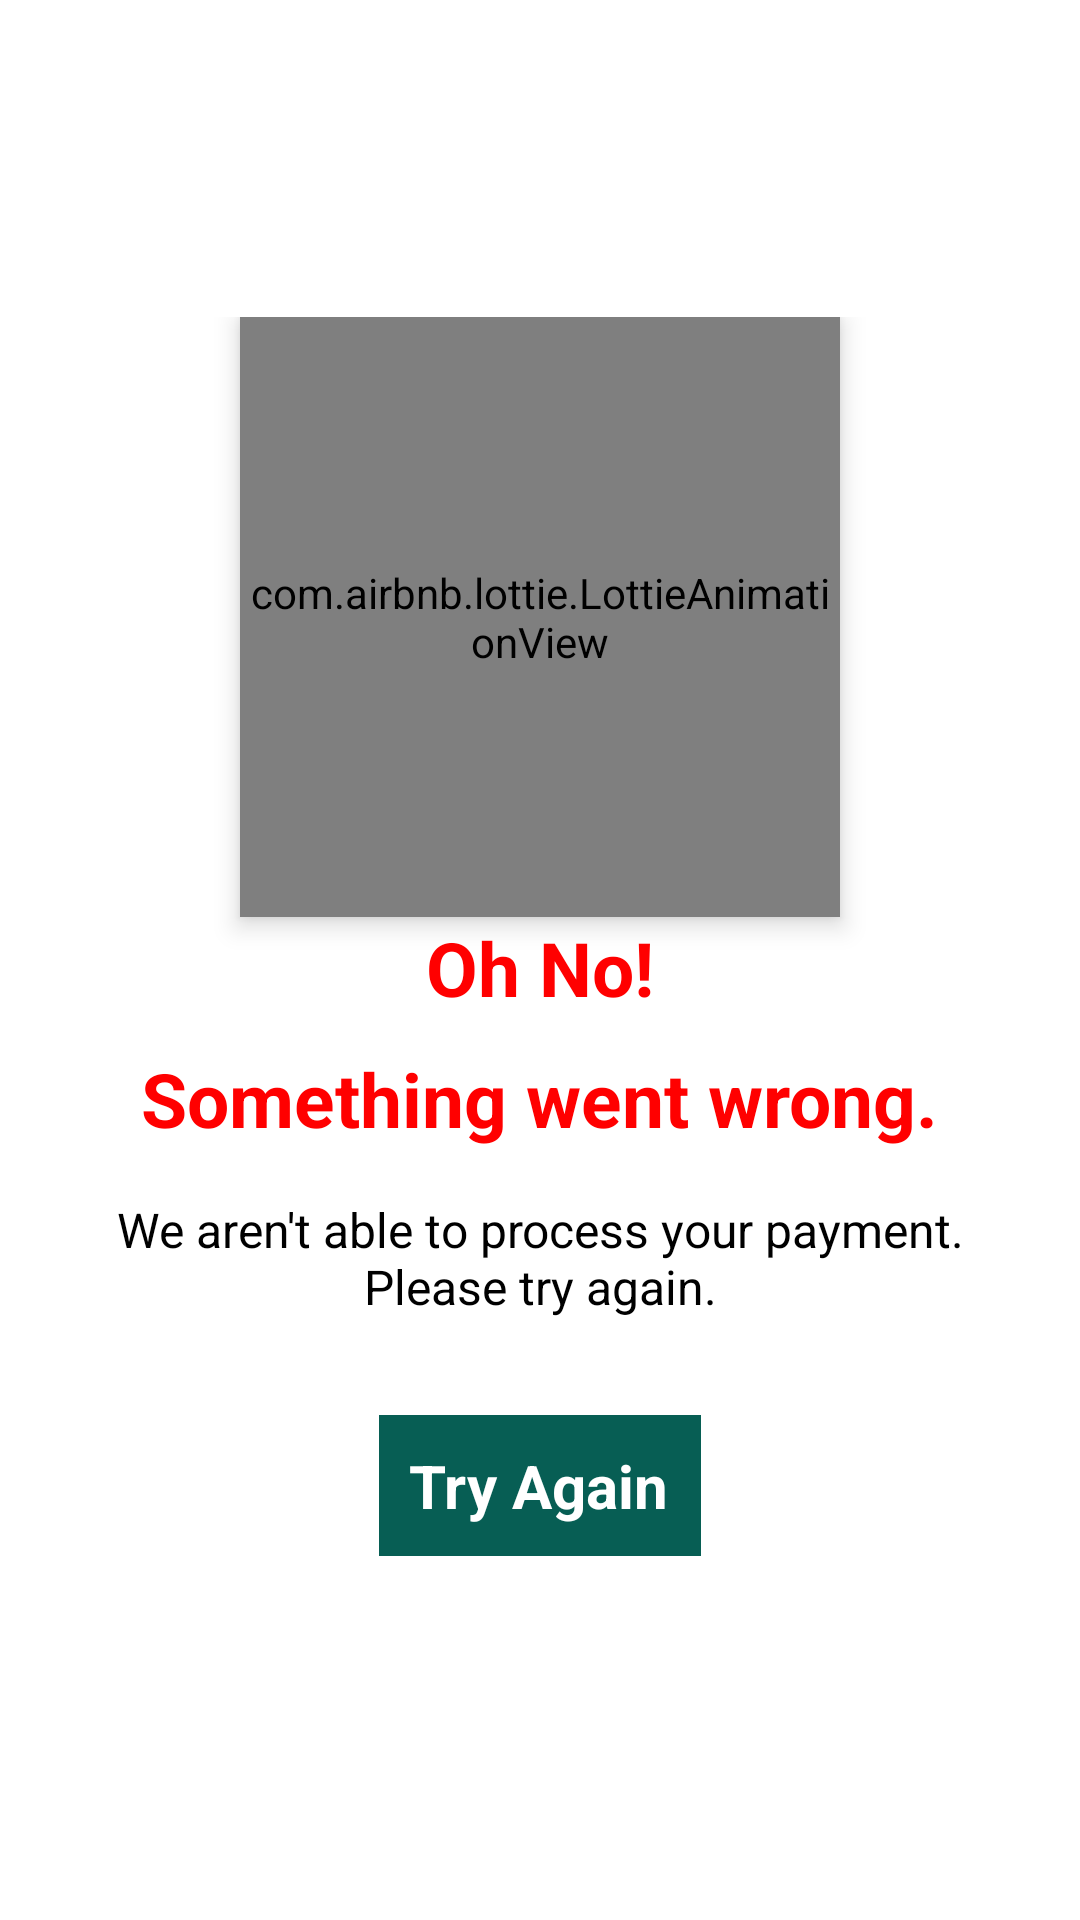

Write the Android layout XML for this screen, with the resource values it uses.
<!-- AndroidManifest.xml: application theme Theme.MilkAggregatorApplication -->
<!-- res/layout/activity_failure_screen.xml -->
<?xml version="1.0" encoding="utf-8"?>
<androidx.constraintlayout.widget.ConstraintLayout xmlns:android="http://schemas.android.com/apk/res/android"
    xmlns:app="http://schemas.android.com/apk/res-auto"
    xmlns:tools="http://schemas.android.com/tools"
    android:layout_width="match_parent"
    android:background="@color/white"
    android:layout_height="match_parent"
    tools:context=".failureScreen">

    <LinearLayout
        android:layout_width="match_parent"
        android:layout_height="wrap_content"
        android:gravity="center"
        android:padding="16dp"
        android:orientation="vertical"
        app:layout_constraintBottom_toBottomOf="parent"
        app:layout_constraintEnd_toEndOf="parent"
        app:layout_constraintStart_toStartOf="parent"
        app:layout_constraintTop_toTopOf="parent"
        tools:ignore="MissingConstraints">

        <com.airbnb.lottie.LottieAnimationView
            android:id="@+id/lottie2"
            android:layout_width="200dp"
            android:layout_height="200dp"
            app:lottie_rawRes="@raw/error1"



            android:elevation="5dp"
            app:lottie_autoPlay="true" />

        <TextView
            android:layout_width="wrap_content"
            android:layout_height="wrap_content"

            android:text="Oh No!"

            android:textColor="#FF0000"
            android:textSize="25sp"
            android:textStyle="bold"
            app:fontFamily="@font/proxima" />

        <TextView
            android:layout_width="wrap_content"
            android:layout_height="wrap_content"

            android:text="Something went wrong."
            android:layout_marginTop="10dp"

            android:textColor="#FF0000"
            android:textSize="25sp"
            android:textStyle="bold"
            app:fontFamily="@font/proxima" />

        <TextView
            android:layout_width="match_parent"
            android:layout_height="wrap_content"
            android:layout_marginTop="16dp"
            android:gravity="center"
            android:text="We aren't able to process your payment. Please try again."
            android:textColor="@color/black"
            android:textSize="16dp"

            app:fontFamily="@font/proxima" />

        <LinearLayout
            android:layout_width="wrap_content"
            android:layout_height="wrap_content"
            android:layout_marginStart="16dp"
            android:layout_marginTop="32dp"
            android:layout_marginEnd="16dp"
            android:layout_marginBottom="16dp"
            android:background="@color/green"


            android:layout_weight="1"
            android:padding="10dp"
            android:gravity="center"
            android:orientation="horizontal"
            app:layout_constraintBottom_toBottomOf="parent"
            app:layout_constraintEnd_toEndOf="parent"
            app:layout_constraintStart_toStartOf="parent"
            app:layout_constraintTop_toBottomOf="@+id/textView2"

            >

            <TextView
                android:layout_width="wrap_content"
                android:layout_height="wrap_content"
                android:id="@+id/status"

                android:layout_marginEnd="1dp"
                android:layout_weight="1"

                android:gravity="center"

                android:text="Try Again"
                android:textColor="@color/white"
                android:textSize="20sp"

                android:textStyle="bold"

                app:fontFamily="@font/proxima" />







        </LinearLayout>


    </LinearLayout>

    </androidx.constraintlayout.widget.ConstraintLayout>
<!-- resources referenced by this layout -->
<resources>
  <color name="black">#000000</color>
  <color name="green">#075E54</color>
  <color name="white">#FFFFFF</color>
  <style name="Theme.MilkAggregatorApplication" parent="Theme.MaterialComponents.Light.NoActionBar">
          
          <item name="colorPrimary">@color/green</item>
          <item name="colorPrimaryVariant">#161516</item>
          <item name="colorOnPrimary">@color/green</item>
          
          <item name="colorSecondary">@color/teal_200</item>
          <item name="colorSecondaryVariant">@color/black</item>
          <item name="colorOnSecondary">@color/black</item>
          
          <item name="android:statusBarColor" tools:targetApi="l">?attr/colorPrimaryVariant</item>
          
  
  
      </style>
  <color name="teal_200">@color/BuyButton</color>
  <color name="BuyButton">#075E54</color>
</resources>
